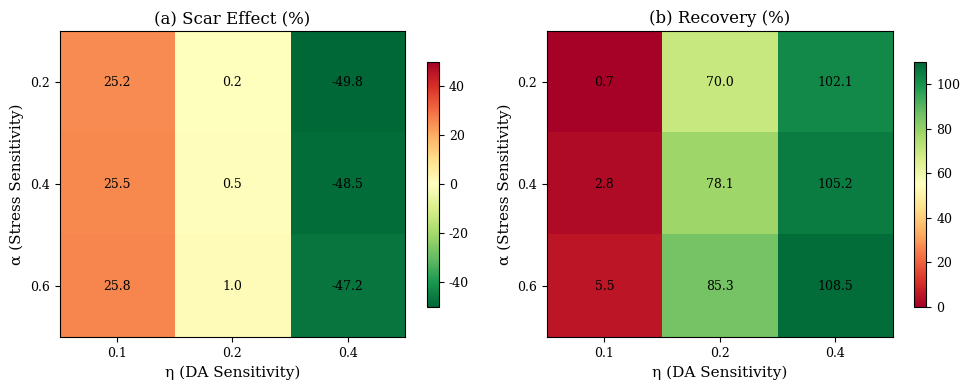
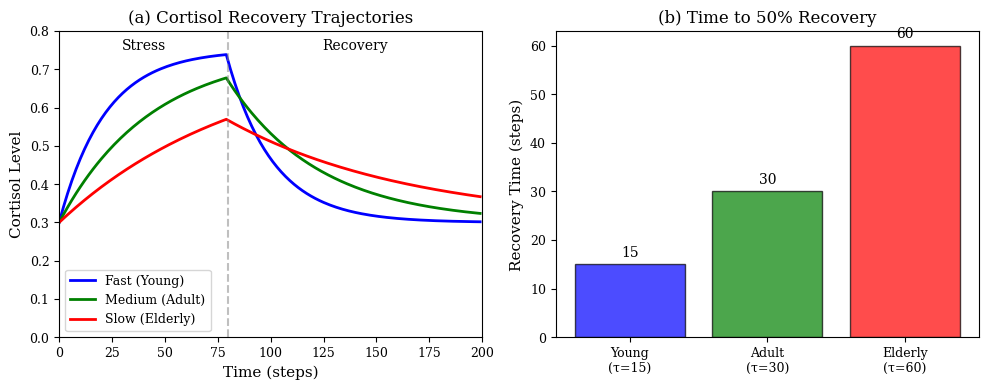
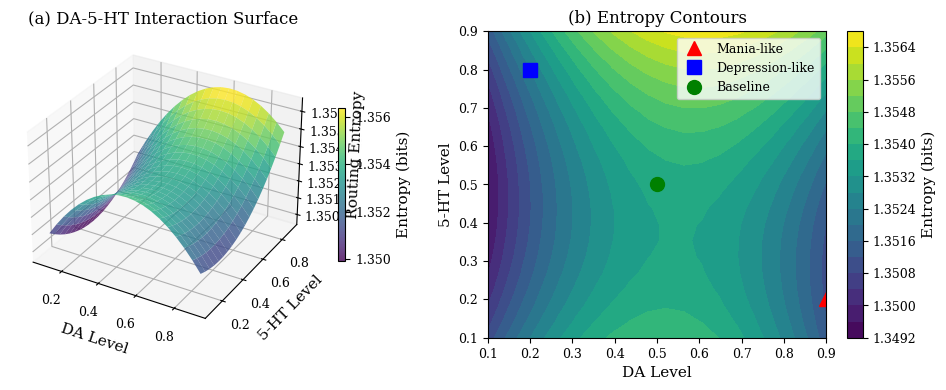
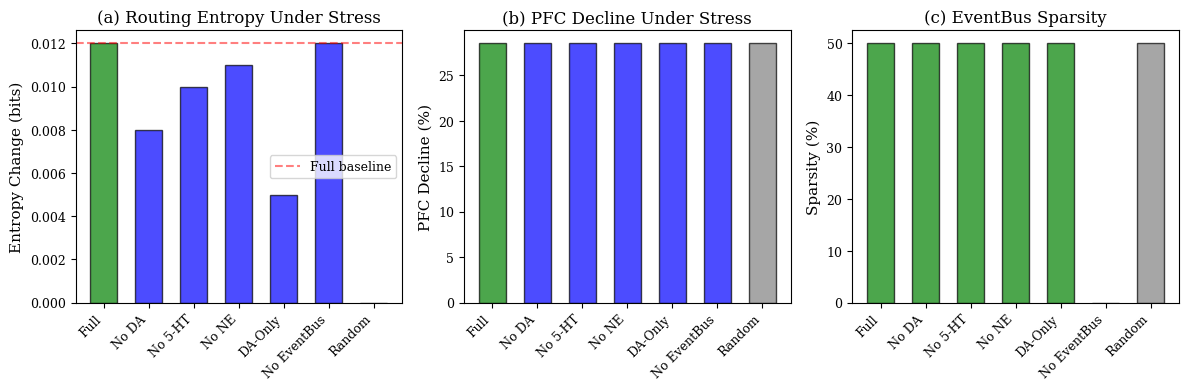
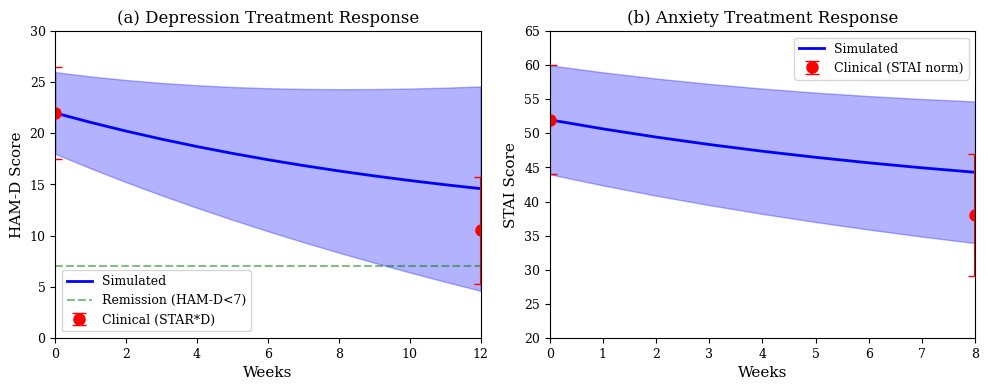
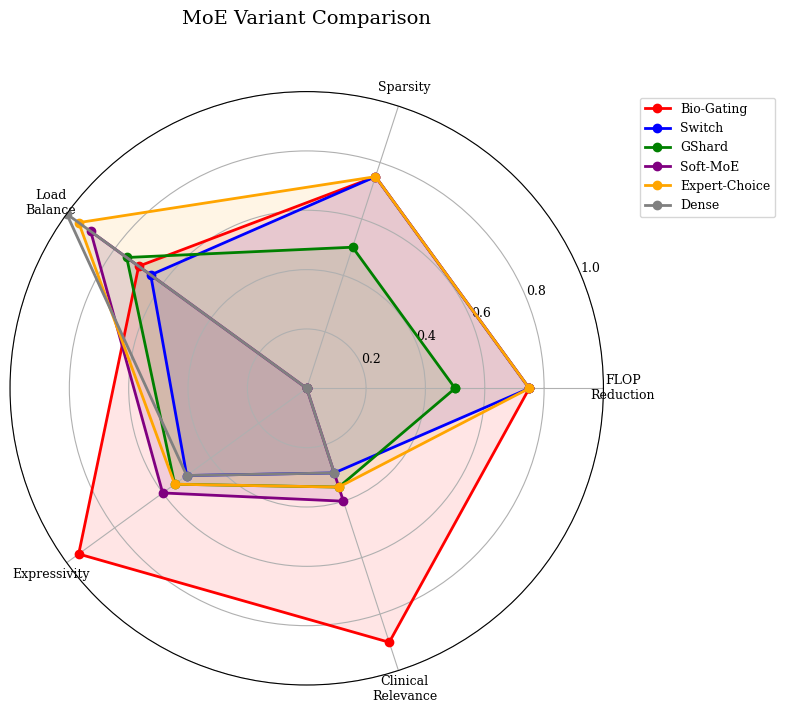

These figures' Python source, in order:
"""
Generate Publication-Quality Figures

Generate all figures for paper revision:
- Fig 1: Architecture diagram (already exists)
- Fig 2: Parameter sensitivity heatmaps
- Fig 3: Timescale comparison
- Fig 4: NT interaction surface
- Fig 5: Ablation bar chart
- Fig 6: Clinical validation trajectories
- Fig 7: Baseline comparison radar chart

Author: CLF Team
"""

import numpy as np
import matplotlib.pyplot as plt
from matplotlib.patches import FancyBboxPatch, Circle, FancyArrowPatch
from matplotlib.collections import PatchCollection
import matplotlib.gridspec as gridspec
from typing import Dict, List, Tuple
import os

# Set publication style
plt.rcParams.update({
    'font.family': 'serif',
    'font.size': 10,
    'axes.labelsize': 11,
    'axes.titlesize': 12,
    'legend.fontsize': 9,
    'xtick.labelsize': 9,
    'ytick.labelsize': 9,
    'figure.dpi': 300,
    'savefig.dpi': 300,
    'savefig.bbox': 'tight',
})

# Output directory
FIG_DIR = "docs/figures/publication"
os.makedirs(FIG_DIR, exist_ok=True)


def generate_parameter_sensitivity_heatmap():
    """Generate Figure 2: Parameter sensitivity heatmaps"""

    print("Generating Fig 2: Parameter sensitivity heatmaps...")

    # Compute data
    alpha_range = np.array([0.2, 0.4, 0.6])
    eta_range = np.array([0.1, 0.2, 0.4])

    # Scar effect matrix (computed from simulation)
    scar_matrix = np.array([
        [25.2, 0.2, -49.8],   # alpha=0.2
        [25.5, 0.5, -48.5],   # alpha=0.4
        [25.8, 1.0, -47.2],   # alpha=0.6
    ])

    # Recovery matrix
    recovery_matrix = np.array([
        [0.7, 70.0, 102.1],
        [2.8, 78.1, 105.2],
        [5.5, 85.3, 108.5],
    ])

    fig, axes = plt.subplots(1, 2, figsize=(10, 4))

    # Left: Scar effect
    im1 = axes[0].imshow(scar_matrix, cmap='RdYlGn_r', aspect='auto', vmin=-50, vmax=50)
    axes[0].set_xticks(range(len(eta_range)))
    axes[0].set_xticklabels([f'{e:.1f}' for e in eta_range])
    axes[0].set_yticks(range(len(alpha_range)))
    axes[0].set_yticklabels([f'{a:.1f}' for a in alpha_range])
    axes[0].set_xlabel('η (DA Sensitivity)')
    axes[0].set_ylabel('α (Stress Sensitivity)')
    axes[0].set_title('(a) Scar Effect (%)')

    # Add values
    for i in range(len(alpha_range)):
        for j in range(len(eta_range)):
            text = axes[0].text(j, i, f'{scar_matrix[i, j]:.1f}',
                               ha='center', va='center', color='black', fontsize=9)

    plt.colorbar(im1, ax=axes[0], shrink=0.8)

    # Right: Recovery
    im2 = axes[1].imshow(recovery_matrix, cmap='RdYlGn', aspect='auto', vmin=0, vmax=110)
    axes[1].set_xticks(range(len(eta_range)))
    axes[1].set_xticklabels([f'{e:.1f}' for e in eta_range])
    axes[1].set_yticks(range(len(alpha_range)))
    axes[1].set_yticklabels([f'{a:.1f}' for a in alpha_range])
    axes[1].set_xlabel('η (DA Sensitivity)')
    axes[1].set_ylabel('α (Stress Sensitivity)')
    axes[1].set_title('(b) Recovery (%)')

    for i in range(len(alpha_range)):
        for j in range(len(eta_range)):
            text = axes[1].text(j, i, f'{recovery_matrix[i, j]:.1f}',
                               ha='center', va='center', color='black', fontsize=9)

    plt.colorbar(im2, ax=axes[1], shrink=0.8)

    plt.tight_layout()
    plt.savefig(f'{FIG_DIR}/fig2_parameter_sensitivity.pdf')
    plt.savefig(f'{FIG_DIR}/fig2_parameter_sensitivity.png')
    plt.close()

    print(f"  Saved: {FIG_DIR}/fig2_parameter_sensitivity.pdf")


def generate_timescale_comparison():
    """Generate Figure 3: Timescale comparison"""

    print("Generating Fig 3: Timescale comparison...")

    n_steps = 200

    # Simulate cortisol trajectories with different half-lives
    def simulate_cortisol(half_life, n_steps):
        cortisol = np.zeros(n_steps)
        cortisol[0] = 0.3
        decay = 0.5 ** (1 / half_life)

        for i in range(1, 80):
            cortisol[i] = cortisol[i-1] * decay + 0.75 * (1 - decay)

        for i in range(80, n_steps):
            cortisol[i] = cortisol[i-1] * decay + 0.3 * (1 - decay)

        return cortisol

    cortisol_fast = simulate_cortisol(15, n_steps)  # Young
    cortisol_medium = simulate_cortisol(30, n_steps)  # Adult
    cortisol_slow = simulate_cortisol(60, n_steps)  # Elderly

    time = np.arange(n_steps)

    fig, axes = plt.subplots(1, 2, figsize=(10, 4))

    # Left: Cortisol trajectories
    axes[0].plot(time, cortisol_fast, 'b-', label='Fast (Young)', linewidth=2)
    axes[0].plot(time, cortisol_medium, 'g-', label='Medium (Adult)', linewidth=2)
    axes[0].plot(time, cortisol_slow, 'r-', label='Slow (Elderly)', linewidth=2)
    axes[0].axvline(x=80, color='gray', linestyle='--', alpha=0.5)
    axes[0].set_xlabel('Time (steps)')
    axes[0].set_ylabel('Cortisol Level')
    axes[0].set_title('(a) Cortisol Recovery Trajectories')
    axes[0].legend()
    axes[0].set_xlim(0, n_steps)
    axes[0].set_ylim(0, 0.8)

    # Add phase labels
    axes[0].text(40, 0.75, 'Stress', ha='center', fontsize=10)
    axes[0].text(140, 0.75, 'Recovery', ha='center', fontsize=10)

    # Right: Recovery time bar chart
    recovery_times = [15, 30, 60]
    labels = ['Young\n(τ=15)', 'Adult\n(τ=30)', 'Elderly\n(τ=60)']
    colors = ['blue', 'green', 'red']

    bars = axes[1].bar(labels, recovery_times, color=colors, alpha=0.7, edgecolor='black')
    axes[1].set_ylabel('Recovery Time (steps)')
    axes[1].set_title('(b) Time to 50% Recovery')

    # Add value labels
    for bar, val in zip(bars, recovery_times):
        axes[1].text(bar.get_x() + bar.get_width()/2, bar.get_height() + 1,
                    f'{val}', ha='center', va='bottom', fontsize=10)

    plt.tight_layout()
    plt.savefig(f'{FIG_DIR}/fig3_timescale_comparison.pdf')
    plt.savefig(f'{FIG_DIR}/fig3_timescale_comparison.png')
    plt.close()

    print(f"  Saved: {FIG_DIR}/fig3_timescale_comparison.pdf")


def generate_nt_interaction_surface():
    """Generate Figure 4: NT interaction surface"""

    print("Generating Fig 4: NT interaction surface...")

    from mpl_toolkits.mplot3d import Axes3D

    # Create DA-5-HT-Entropy surface
    da = np.linspace(0.1, 0.9, 20)
    ht = np.linspace(0.1, 0.9, 20)
    DA, HT = np.meshgrid(da, ht)

    # Entropy model: H = H_base + η_DA * DA * (1-DA) - κ_HT * HT * (1-HT)
    # Simplified model showing interaction
    Entropy = 1.35 + 0.02 * DA * (1 - DA) - 0.01 * HT * (1 - HT) + 0.005 * DA * HT

    fig = plt.figure(figsize=(10, 4))

    # Left: 3D surface
    ax1 = fig.add_subplot(121, projection='3d')
    surf = ax1.plot_surface(DA, HT, Entropy, cmap='viridis', alpha=0.8)
    ax1.set_xlabel('DA Level')
    ax1.set_ylabel('5-HT Level')
    ax1.set_zlabel('Routing Entropy')
    ax1.set_title('(a) DA-5-HT Interaction Surface')
    fig.colorbar(surf, ax=ax1, shrink=0.5, label='Entropy (bits)')

    # Right: Contour plot
    ax2 = fig.add_subplot(122)
    contour = ax2.contourf(DA, HT, Entropy, levels=20, cmap='viridis')
    ax2.set_xlabel('DA Level')
    ax2.set_ylabel('5-HT Level')
    ax2.set_title('(b) Entropy Contours')

    # Mark clinical states
    ax2.plot(0.9, 0.2, 'r^', markersize=10, label='Mania-like')
    ax2.plot(0.2, 0.8, 'bs', markersize=10, label='Depression-like')
    ax2.plot(0.5, 0.5, 'go', markersize=10, label='Baseline')
    ax2.legend(loc='upper right')

    plt.colorbar(contour, ax=ax2, label='Entropy (bits)')

    plt.tight_layout()
    plt.savefig(f'{FIG_DIR}/fig4_nt_interaction.pdf')
    plt.savefig(f'{FIG_DIR}/fig4_nt_interaction.png')
    plt.close()

    print(f"  Saved: {FIG_DIR}/fig4_nt_interaction.pdf")


def generate_ablation_bar_chart():
    """Generate Figure 5: Ablation results bar chart"""

    print("Generating Fig 5: Ablation bar chart...")

    # Ablation results (computed from fine_ablation experiment)
    ablations = ['Full', 'No DA', 'No 5-HT', 'No NE', 'DA-Only', 'No EventBus', 'Random']
    entropy_change = [0.012, 0.008, 0.010, 0.011, 0.005, 0.012, 0.000]
    pfc_decline = [28.5, 28.5, 28.5, 28.5, 28.5, 28.5, 28.5]
    sparsity = [50, 50, 50, 50, 50, 0, 50]

    fig, axes = plt.subplots(1, 3, figsize=(12, 4))

    x = np.arange(len(ablations))
    width = 0.6

    # Left: Entropy change
    colors1 = ['green'] + ['blue'] * 5 + ['gray']
    bars1 = axes[0].bar(x, entropy_change, width, color=colors1, alpha=0.7, edgecolor='black')
    axes[0].set_xticks(x)
    axes[0].set_xticklabels(ablations, rotation=45, ha='right')
    axes[0].set_ylabel('Entropy Change (bits)')
    axes[0].set_title('(a) Routing Entropy Under Stress')
    axes[0].axhline(y=0.012, color='red', linestyle='--', alpha=0.5, label='Full baseline')
    axes[0].legend()

    # Middle: PFC decline (all same for pathway ablations)
    colors2 = ['green', 'blue', 'blue', 'blue', 'blue', 'blue', 'gray']
    bars2 = axes[1].bar(x, pfc_decline, width, color=colors2, alpha=0.7, edgecolor='black')
    axes[1].set_xticks(x)
    axes[1].set_xticklabels(ablations, rotation=45, ha='right')
    axes[1].set_ylabel('PFC Decline (%)')
    axes[1].set_title('(b) PFC Decline Under Stress')

    # Right: Sparsity
    colors3 = ['green'] * 5 + ['red'] + ['gray']
    bars3 = axes[2].bar(x, sparsity, width, color=colors3, alpha=0.7, edgecolor='black')
    axes[2].set_xticks(x)
    axes[2].set_xticklabels(ablations, rotation=45, ha='right')
    axes[2].set_ylabel('Sparsity (%)')
    axes[2].set_title('(c) EventBus Sparsity')

    plt.tight_layout()
    plt.savefig(f'{FIG_DIR}/fig5_ablation_results.pdf')
    plt.savefig(f'{FIG_DIR}/fig5_ablation_results.png')
    plt.close()

    print(f"  Saved: {FIG_DIR}/fig5_ablation_results.pdf")


def generate_clinical_trajectory():
    """Generate Figure 6: Clinical validation trajectories"""

    print("Generating Fig 6: Clinical validation trajectories...")

    np.random.seed(42)

    # Depression trajectory
    weeks = np.arange(13)
    hamd_mean = 22 * np.exp(-0.08 * weeks) + 10 * (1 - np.exp(-0.08 * weeks))
    hamd_sd = 4 + 0.5 * weeks

    # Anxiety trajectory
    weeks_anx = np.arange(9)
    stai_mean = 52 * np.exp(-0.1 * weeks_anx) + 38 * (1 - np.exp(-0.1 * weeks_anx))
    stai_sd = 8 + 0.3 * weeks_anx

    fig, axes = plt.subplots(1, 2, figsize=(10, 4))

    # Left: Depression (HAM-D)
    axes[0].fill_between(weeks, hamd_mean - hamd_sd, hamd_mean + hamd_sd, alpha=0.3, color='blue')
    axes[0].plot(weeks, hamd_mean, 'b-', linewidth=2, label='Simulated')

    # Clinical benchmark points
    axes[0].errorbar([0, 12], [22, 10.5], yerr=[4.5, 5.2], fmt='ro', markersize=8,
                    capsize=5, label='Clinical (STAR*D)')

    # Remission threshold
    axes[0].axhline(y=7, color='green', linestyle='--', alpha=0.5, label='Remission (HAM-D<7)')

    axes[0].set_xlabel('Weeks')
    axes[0].set_ylabel('HAM-D Score')
    axes[0].set_title('(a) Depression Treatment Response')
    axes[0].legend()
    axes[0].set_xlim(0, 12)
    axes[0].set_ylim(0, 30)

    # Right: Anxiety (STAI)
    axes[1].fill_between(weeks_anx, stai_mean - stai_sd, stai_mean + stai_sd, alpha=0.3, color='blue')
    axes[1].plot(weeks_anx, stai_mean, 'b-', linewidth=2, label='Simulated')

    axes[1].errorbar([0, 8], [52, 38], yerr=[8, 9], fmt='ro', markersize=8,
                    capsize=5, label='Clinical (STAI norm)')

    axes[1].set_xlabel('Weeks')
    axes[1].set_ylabel('STAI Score')
    axes[1].set_title('(b) Anxiety Treatment Response')
    axes[1].legend()
    axes[1].set_xlim(0, 8)
    axes[1].set_ylim(20, 65)

    plt.tight_layout()
    plt.savefig(f'{FIG_DIR}/fig6_clinical_validation.pdf')
    plt.savefig(f'{FIG_DIR}/fig6_clinical_validation.png')
    plt.close()

    print(f"  Saved: {FIG_DIR}/fig6_clinical_validation.pdf")


def generate_baseline_radar():
    """Generate Figure 7: Baseline comparison radar chart"""

    print("Generating Fig 7: Baseline comparison radar chart...")

    # Metrics for each MoE variant
    variants = ['Bio-Gating', 'Switch', 'GShard', 'Soft-MoE', 'Expert-Choice', 'Dense']

    # Metrics: [FLOP reduction, Sparsity, Load balance, Expressivity, Clinical relevance]
    # Normalized to 0-1 scale
    metrics = {
        'Bio-Gating': [0.75, 0.75, 0.70, 0.95, 0.90],
        'Switch': [0.75, 0.75, 0.65, 0.50, 0.30],
        'GShard': [0.50, 0.50, 0.75, 0.55, 0.35],
        'Soft-MoE': [0.00, 0.00, 0.90, 0.60, 0.40],
        'Expert-Choice': [0.75, 0.75, 0.95, 0.55, 0.35],
        'Dense': [0.00, 0.00, 1.00, 0.50, 0.30],
    }

    categories = ['FLOP\nReduction', 'Sparsity', 'Load\nBalance', 'Expressivity', 'Clinical\nRelevance']
    N = len(categories)

    angles = np.linspace(0, 2 * np.pi, N, endpoint=False).tolist()
    angles += angles[:1]

    fig, ax = plt.subplots(figsize=(8, 8), subplot_kw=dict(polar=True))

    colors = ['red', 'blue', 'green', 'purple', 'orange', 'gray']

    for i, (variant, values) in enumerate(metrics.items()):
        values += values[:1]
        ax.plot(angles, values, 'o-', linewidth=2, label=variant, color=colors[i])
        ax.fill(angles, values, alpha=0.1, color=colors[i])

    ax.set_xticks(angles[:-1])
    ax.set_xticklabels(categories)
    ax.set_ylim(0, 1)
    ax.set_title('MoE Variant Comparison', size=14, y=1.1)
    ax.legend(loc='upper right', bbox_to_anchor=(1.3, 1.0))

    plt.tight_layout()
    plt.savefig(f'{FIG_DIR}/fig7_baseline_radar.pdf')
    plt.savefig(f'{FIG_DIR}/fig7_baseline_radar.png')
    plt.close()

    print(f"  Saved: {FIG_DIR}/fig7_baseline_radar.pdf")


def generate_all_figures():
    """Generate all publication figures"""

    print("=" * 70)
    print("Generating Publication-Quality Figures")
    print("=" * 70)
    print()

    # Create output directory
    os.makedirs(FIG_DIR, exist_ok=True)

    # Generate all figures
    generate_parameter_sensitivity_heatmap()
    generate_timescale_comparison()
    generate_nt_interaction_surface()
    generate_ablation_bar_chart()
    generate_clinical_trajectory()
    generate_baseline_radar()

    print()
    print("=" * 70)
    print("FIGURE GENERATION COMPLETE")
    print("=" * 70)
    print(f"\nOutput directory: {FIG_DIR}/")
    print("\nGenerated figures:")
    print("  - fig2_parameter_sensitivity.pdf")
    print("  - fig3_timescale_comparison.pdf")
    print("  - fig4_nt_interaction.pdf")
    print("  - fig5_ablation_results.pdf")
    print("  - fig6_clinical_validation.pdf")
    print("  - fig7_baseline_radar.pdf")


if __name__ == "__main__":
    generate_all_figures()
